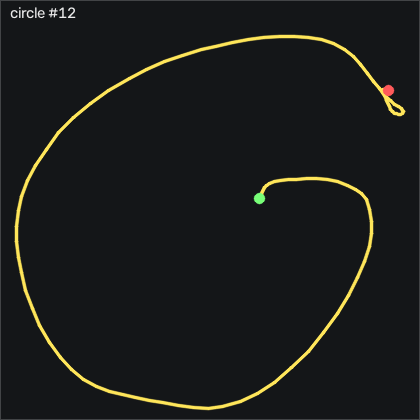

Source data for this figure (header and first rows):
t_s, ax, ay, az, gx, gy, gz, seq
0.00000, -0.982, -0.218, 0.00600, 1.301, -1.352, 5.396, 23861
0.01000, -0.978, -0.214, 0.00500, 1.667, -1.901, 4.39, 23862
0.02000, -0.986, -0.223, 0.00100, 1.576, -2.358, 3.323, 23863
0.03000, -1.008, -0.243, -0.00200, 1.454, -2.877, 2.012, 23864
0.04000, -1.046, -0.267, -0.00600, 1.545, -4.249, 0.976, 23865
0.05000, -1.057, -0.311, -0.01400, 1.667, -7.023, -0.152, 23866
0.06000, -1.042, -0.373, -0.02400, 2.185, -10.25, -0.64, 23867
0.07000, -1.049, -0.442, -0.02800, 3.588, -12.51, -0.274, 23868
0.08000, -1.048, -0.497, -0.04300, 5.905, -14.92, 1.281, 23869
0.09100, -1.019, -0.589, -0.04200, 7.887, -17.82, 2.652, 23870
0.1, -0.953, -0.712, -0.04800, 11.55, -19.86, 5.122, 23871
0.11, -0.911, -0.776, -0.04300, 18.65, -18.24, 8.933, 23872
0.12, -0.883, -0.804, -0.05600, 27.89, -15.8, 10.64, 23873
0.13, -0.817, -0.873, -0.06600, 39.02, -13.18, 9.329, 23874
0.14, -0.793, -0.824, -0.08700, 51.67, -9.371, 10.03, 23875
0.15, -0.75, -0.735, -0.114, 64.2, -7.602, 8.872, 23876
0.16, -0.701, -0.636, -0.125, 74.87, -5.041, 2.988, 23877
0.17, -0.621, -0.52, -0.142, 83.04, -2.602, -7.469, 23878
0.18, -0.499, -0.389, -0.179, 88.62, 0.1114, -23.63, 23879
0.19, -0.423, -0.229, -0.184, 89.96, 7.824, -46.25, 23880
0.2, -0.416, -0.104, -0.164, 87.25, 18.89, -75, 23881
0.21, -0.57, 0.08300, -0.213, 81.3, 28.98, -107, 23882
0.221, -0.396, 0.06900, -0.154, 68.19, 30.23, -130.6, 23883
0.23, -0.28, 0.08600, -0.151, 55.3, 37.43, -146.1, 23884
0.24, -0.315, 0.107, -0.206, 42.34, 58.89, -148.8, 23885
0.25, -0.423, 0.08900, -0.181, 27.52, 80.63, -138.2, 23886
0.261, -0.49, 0.09700, -0.153, 12.55, 95.72, -112.3, 23887
0.27, -0.535, 0.206, -0.179, -2.174, 108.5, -84.33, 23888
0.28, -0.505, 0.334, -0.212, -18.82, 117.1, -67.74, 23889
0.29, -0.531, 0.468, -0.248, -37.57, 127.3, -66.74, 23890
0.3, -0.556, 0.513, -0.261, -58.48, 137.9, -79.27, 23891
0.31, -0.651, 0.516, -0.325, -78.67, 149.8, -99.67, 23892
0.32, -0.87, 0.444, -0.447, -97.78, 158.7, -122, 23893
0.33, -1.159, 0.291, -0.465, -116.3, 162.1, -141, 23894
0.34, -1.426, 0.06400, -0.45, -132.1, 155.3, -146.5, 23895
0.35, -1.683, -0.09300, -0.448, -139.7, 142.4, -141, 23896
0.36, -1.912, -0.219, -0.428, -144.4, 124, -124.1, 23897
0.37, -2.047, -0.348, -0.39, -146.3, 97.46, -98.51, 23898
0.38, -2.061, -0.421, -0.358, -144.8, 67.92, -69.76, 23899
0.391, -1.949, -0.408, -0.324, -140.9, 38.68, -40.21, 23900
0.4, -1.777, -0.348, -0.3, -135.7, 13.83, -18.14, 23901
0.41, -1.589, -0.301, -0.292, -130.9, -4.249, -8.933, 23902
0.42, -1.4, -0.255, -0.277, -127, -16.08, -8.75, 23903
0.431, -1.268, -0.212, -0.253, -123.9, -21.69, -14.06, 23904
0.44, -1.199, -0.212, -0.25, -120.9, -23.43, -24.36, 23905
0.45, -1.213, -0.247, -0.261, -117.6, -23, -36.92, 23906
0.46, -1.322, -0.289, -0.294, -114.2, -24.1, -48.63, 23907
0.47, -1.429, -0.356, -0.339, -112, -30.8, -56.19, 23908
0.48, -1.52, -0.449, -0.379, -110.3, -43.24, -56.59, 23909
0.49, -1.605, -0.572, -0.403, -108.3, -60.25, -52.41, 23910
0.5, -1.639, -0.724, -0.422, -104.9, -81.96, -42.04, 23911
0.51, -1.582, -0.878, -0.457, -99.19, -105.9, -26.19, 23912
0.52, -1.399, -1.031, -0.539, -91.44, -128.5, -5.61, 23913
0.53, -1.176, -1.148, -0.597, -80.8, -143.4, 14.36, 23914
0.54, -1.006, -1.187, -0.644, -67.36, -148.5, 28.57, 23915
0.55, -0.862, -1.161, -0.673, -52.51, -148.6, 33.84, 23916
0.561, -0.784, -1.132, -0.685, -37.94, -144.1, 27.19, 23917
0.57, -0.769, -1.151, -0.692, -24.98, -138.3, 14.27, 23918
0.58, -0.778, -1.206, -0.696, -12.6, -134.2, 5.854, 23919
0.59, -0.817, -1.29, -0.695, 0.1432, -130.5, 3.628, 23920
... 69 more rows
